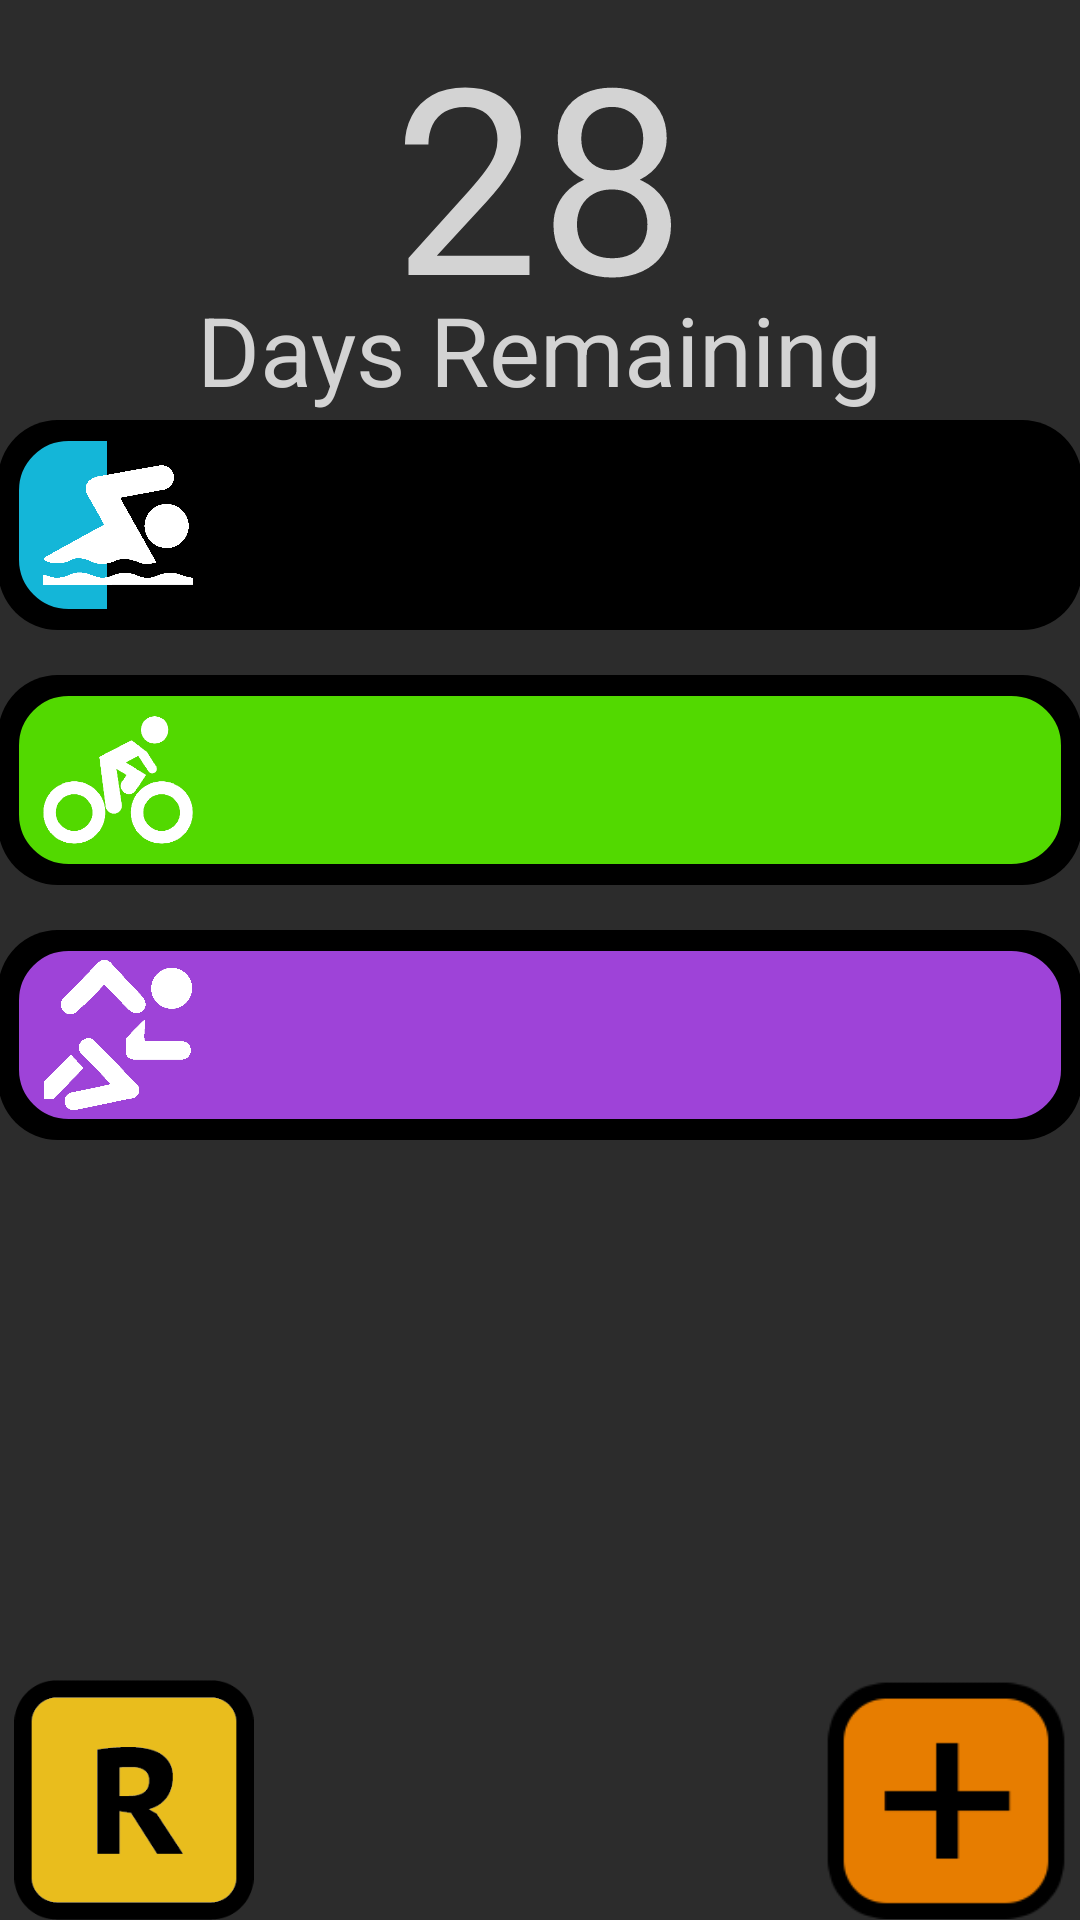

The Android layout XML behind this screen, and the referenced resources:
<!-- AndroidManifest.xml: application theme AppTheme -->
<!-- res/layout/activity_main.xml -->
<RelativeLayout xmlns:android="http://schemas.android.com/apk/res/android"
    xmlns:tools="http://schemas.android.com/tools"
    android:layout_width="match_parent"
    android:layout_height="fill_parent"
    android:background="#2c2c2c"
    android:paddingBottom="@dimen/activity_vertical_margin"
    android:paddingLeft="@dimen/activity_horizontal_margin"
    android:paddingRight="@dimen/activity_horizontal_margin"
    android:paddingTop="@dimen/activity_vertical_margin"
    tools:context=".MainActivity">


    <ScrollView xmlns:android="http://schemas.android.com/apk/res/android"
    android:layout_width="fill_parent"
    android:layout_height="fill_parent"
    android:id="@+id/scrollView">


        <RelativeLayout xmlns:android="http://schemas.android.com/apk/res/android"
            xmlns:tools="http://schemas.android.com/tools"
            android:id="@+id/asdf"
            android:layout_width="match_parent"
            android:layout_height="match_parent"
            android:background="#2c2c2c"
            android:nestedScrollingEnabled="true"
            android:paddingBottom="@dimen/activity_vertical_margin"
            android:paddingLeft="@dimen/activity_horizontal_margin"
            android:paddingRight="@dimen/activity_horizontal_margin"
            android:paddingTop="@dimen/activity_vertical_margin"
            tools:context=".MainActivity">


            <TextView
                android:id="@+id/textView2"
                android:layout_width="wrap_content"
                android:layout_height="wrap_content"
                android:gravity="center_horizontal"
                android:text="28"
                android:textAppearance="?android:attr/textAppearanceLarge"
                android:textColor="#d3d3d3"
                android:textSize="42pt"
                android:layout_alignParentTop="true"
                android:layout_centerHorizontal="true" />



            <ProgressBar
                android:id="@+id/progressBar"
                style="@android:style/Widget.ProgressBar.Horizontal"
                android:layout_width="fill_parent"
                android:layout_height="70dp"
                android:layout_alignParentTop="true"
                android:layout_centerHorizontal="true"
                android:layout_marginTop="140dp"
                android:indeterminate="false"
                android:indeterminateOnly="false"
                android:progress="10"
                android:progressBackgroundTint="#000000"


                android:progressDrawable="@drawable/progressblu"
                android:secondaryProgress="100" />



            <ImageView
                android:id="@+id/imageView"
                android:layout_width="50dp"
                android:layout_height="50dp"
                android:layout_alignLeft="@+id/progressBar"
                android:layout_alignParentBottom="false"
                android:layout_alignParentLeft="false"
                android:layout_alignParentStart="false"
                android:layout_alignStart="@+id/progressBar"
                android:layout_marginLeft="15dp"
                android:layout_marginTop="150dp"
                android:src="@drawable/swim" />


            <ProgressBar
                android:id="@+id/progressBar2"
                style="@android:style/Widget.ProgressBar.Horizontal"
                android:layout_width="fill_parent"
                android:layout_height="70dp"
                android:layout_below="@+id/progressBar"
                android:layout_centerHorizontal="true"
                android:layout_marginTop="15dp"
                android:clickable="true"

                android:indeterminate="false"

                android:onClick="testProgress"

                android:progress="80"
                android:progressBackgroundTint="#000000"
                android:progressDrawable="@drawable/progress"
                android:secondaryProgress="100" />

            <ProgressBar
                android:id="@+id/progressBar3"
                style="@android:style/Widget.ProgressBar.Horizontal"
                android:layout_width="fill_parent"
                android:layout_height="70dp"
                android:layout_below="@+id/progressBar2"
                android:layout_centerHorizontal="true"
                android:layout_marginTop="15dp"
                android:progress="40"


                android:progressBackgroundTint="#000000"

                android:progressDrawable="@drawable/progresspurp"
                android:secondaryProgress="100" />

            <ImageView
                android:id="@+id/imageView2"
                android:layout_width="50dp"
                android:layout_height="50dp"
                android:layout_alignLeft="@+id/progressBar3"
                android:layout_alignParentTop="false"
                android:layout_alignStart="@+id/progressBar3"
                android:layout_marginLeft="15dp"
                android:layout_marginTop="320dp"
                android:src="@drawable/run" />

            <TextView
                android:id="@+id/textView"
                android:layout_width="wrap_content"
                android:layout_height="50dp"
                android:layout_alignBottom="@+id/imageView"
                android:layout_centerHorizontal="true"
                android:layout_marginBottom="55dp"
                android:text="Days Remaining"
                android:textAppearance="?android:attr/textAppearanceLarge"
                android:textColor="#d3d3d3"
                android:textSize="32sp" />

            <ImageView
                android:id="@+id/imageView4"
                android:layout_width="50dp"
                android:layout_height="50dp"
                android:layout_alignParentLeft="true"
                android:layout_alignParentStart="true"
                android:layout_alignTop="@+id/progressBar2"
                android:layout_marginLeft="15dp"
                android:layout_marginTop="10dp"
                android:src="@drawable/bike" />



        </RelativeLayout>


    </ScrollView>


    <ImageView
        android:id="@+id/imageView3"
        android:layout_width="80dp"
        android:layout_height="80dp"


        android:layout_alignParentBottom="true"
        android:layout_alignParentEnd="false"
        android:layout_alignParentRight="true"

        android:layout_alignParentStart="false"
        android:layout_marginBottom="0dp"
        android:layout_marginRight="5dp"
        android:clickable="true"
        android:onClick="add"
        android:src="@drawable/plus" />

    <ImageView
        android:id="@+id/imageView5"
        android:layout_width="80dp"
        android:layout_height="80dp"


        android:clickable="true"

        android:src="@drawable/rankings"
        android:layout_below="@+id/linearLayout"
        android:layout_alignLeft="@+id/custom_list"
        android:layout_alignStart="@+id/custom_list"
        android:layout_alignParentBottom="true"
        android:layout_alignParentLeft="true"
        android:layout_marginLeft="5dp" />

</RelativeLayout>
<!-- resources referenced by this layout -->
<resources>
  <!-- drawable bike: png bitmap (drawable, 7952 bytes) -->
  <!-- drawable plus: png bitmap (drawable, 4769 bytes) -->
  <!-- drawable progress (drawable) -->
  <?xml version="1.0" encoding="utf-8"?>
  <layer-list xmlns:android="http://schemas.android.com/apk/res/android">
      <item android:id="@android:id/background">
          <shape>
              <corners android:radius="20dip" />
  
          </shape>
      </item>
  
  
      <item
          android:id="@android:id/progress"
          >
          <clip>
              <shape android:shape="rectangle" >
                  <corners android:radius="20dip" />
                  <solid
                      android:color="#52d900"
                      />
                  <stroke
                      android:width="7dip"
                      android:color="#000000" />
              </shape>
          </clip>
      </item>
  
  </layer-list>
  <!-- drawable progressblu (drawable) -->
  <?xml version="1.0" encoding="utf-8"?>
  <layer-list xmlns:android="http://schemas.android.com/apk/res/android">
      <item android:id="@android:id/background">
          <shape>
              <corners android:radius="20dip" />
  
          </shape>
      </item>
  
      <item android:id="@android:id/secondaryProgress">
          <clip>
              <shape android:shape="rectangle" >
                  <corners android:radius="20dip" />
                  <solid
                      android:color="#000000"
                      />
                  <stroke
                      android:width="7dip"
                      android:color="#000000" />
              </shape>
          </clip>
      </item>
      <item
          android:id="@android:id/progress"
          >
          <clip>
              <shape android:shape="rectangle" >
                  <corners android:radius="20dip" />
                  <solid
                      android:color="#14b6d8"
                      />
                  <stroke
                      android:width="7dip"
                      android:color="#000000" />
              </shape>
          </clip>
      </item>
  
  </layer-list>
  <!-- drawable progresspurp (drawable) -->
  <?xml version="1.0" encoding="utf-8"?>
  <layer-list xmlns:android="http://schemas.android.com/apk/res/android">
      <item android:id="@android:id/background">
          <shape>
              <corners android:radius="20dip" />
  
          </shape>
      </item>
  
      <item android:id="@android:id/secondaryProgress">
          <clip>
              <shape android:shape="rectangle" >
                  <corners android:radius="20dip" />
                  <solid
                      android:color="#9e43d8"
                      />
                  <stroke
                      android:width="7dip"
                      android:color="#000000" />
              </shape>
          </clip>
      </item>
      <item
          android:id="@android:id/progress"
          >
          <clip>
              <shape android:shape="rectangle" >
                  <corners android:radius="20dip" />
                  <solid
                      android:color="#9e43d8"
                      />
                  <stroke
                      android:width="7dip"
                      android:color="#000000" />
              </shape>
          </clip>
      </item>
  
  </layer-list>
  <!-- drawable rankings: png bitmap (drawable, 4555 bytes) -->
  <!-- drawable run: png bitmap (drawable, 10846 bytes) -->
  <!-- drawable swim: png bitmap (drawable, 11655 bytes) -->
  <style name="AppTheme" parent="Theme.AppCompat.Light.NoActionBar">
          
      </style>
</resources>
